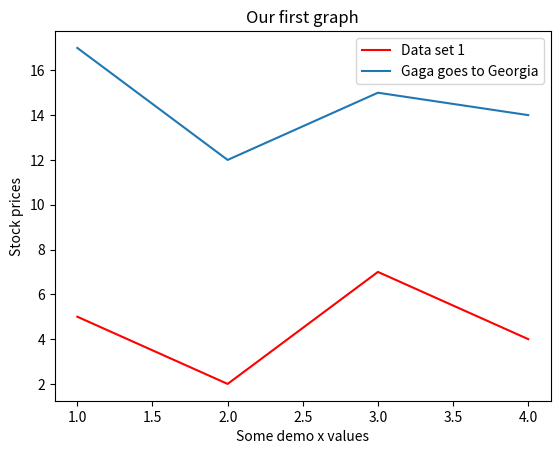

Recreate this plot in Python.
import matplotlib.pyplot as plt

x = [1, 2, 3, 4]
y = [5, 2, 7, 4]

y2 = [17, 12, 15, 14]

plt.plot(x, y, label="Data set 1", color='r')
plt.plot(x, y2, label="Gaga goes to Georgia")

plt.title("Our first graph")
plt.xlabel("Some demo x values")
plt.ylabel("Stock prices")


plt.legend()  # gives you a key, add labels in the plot like above
plt.show()
